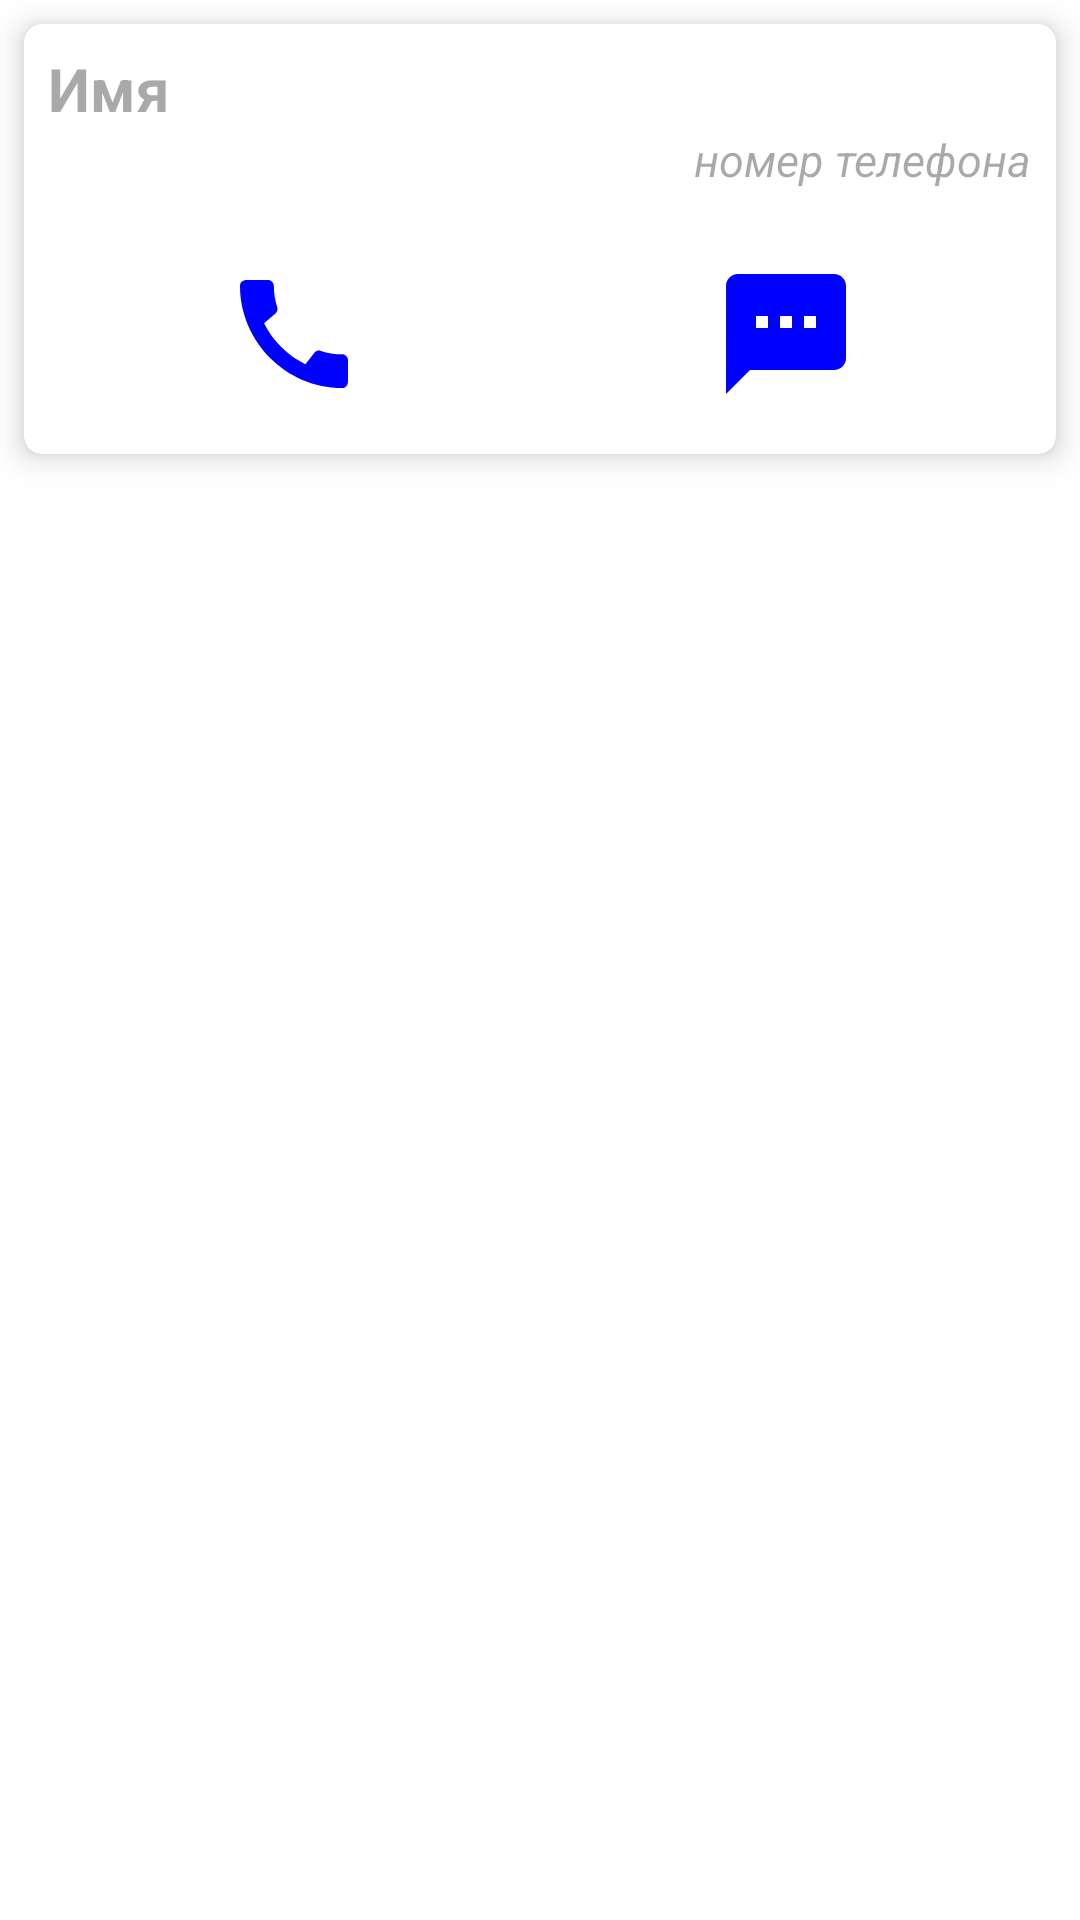

Here is an Android app screen rendered from its layout file. Give the layout XML and the strings, colors and styles it references.
<!-- AndroidManifest.xml: application theme Theme.Samojlov_AV_Homework_Module_16_number_4_Koala -->
<!-- res/layout/phone_book_item.xml -->
<?xml version="1.0" encoding="utf-8"?>
<LinearLayout xmlns:android="http://schemas.android.com/apk/res/android"
    xmlns:app="http://schemas.android.com/apk/res-auto"
    android:layout_width="match_parent"
    android:layout_height="wrap_content"
    android:layout_marginTop="@dimen/padding"
    android:background="@color/white"
    android:orientation="vertical">

    <androidx.cardview.widget.CardView
        android:id="@+id/containerToolbarCW"
        android:layout_width="match_parent"
        android:layout_height="wrap_content"
        android:layout_margin="@dimen/margin"
        app:cardBackgroundColor="@color/white"
        app:cardCornerRadius="@dimen/cardCornerRadius"
        app:cardElevation="@dimen/cardElevation">

        <LinearLayout
            android:layout_width="match_parent"
            android:layout_height="wrap_content"
            android:orientation="vertical"
            android:padding="@dimen/padding">

            <TextView
                android:id="@+id/nameTV"
                android:layout_width="match_parent"
                android:layout_height="wrap_content"
                android:hint="@string/nameTV_Hint"
                android:textColor="@color/Blue"
                android:textSize="@dimen/name_phone_book_textSize"
                android:textStyle="bold"></TextView>

            <TextView
                android:id="@+id/phoneTV"
                android:layout_width="wrap_content"
                android:layout_height="wrap_content"
                android:layout_gravity="end"
                android:hint="@string/phoneTV_Hint"
                android:textColor="@color/black"
                android:textSize="@dimen/phone_phone_book_textSize"
                android:textStyle="italic"></TextView>

            <LinearLayout
                android:layout_width="match_parent"
                android:layout_height="wrap_content"
                android:layout_marginTop="@dimen/phone_phone_marginTop_icon"
                android:orientation="horizontal">

                <ImageView
                    android:id="@+id/callPhoneIV"
                    android:layout_width="wrap_content"
                    android:layout_height="@dimen/phone_phone_icon_size"
                    android:layout_gravity="center_vertical"
                    android:layout_margin="@dimen/margin"
                    android:layout_weight="1"
                    android:src="@drawable/call_icon"></ImageView>

                <ImageView
                    android:id="@+id/smsPhoneIV"
                    android:layout_width="wrap_content"
                    android:layout_height="@dimen/phone_phone_icon_size"
                    android:layout_margin="@dimen/margin"
                    android:layout_weight="1"
                    android:src="@drawable/sms_icon"></ImageView>

            </LinearLayout>

        </LinearLayout>
    </androidx.cardview.widget.CardView>


</LinearLayout>
<!-- resources referenced by this layout -->
<resources>
  <color name="Blue">#0000ff</color>
  <color name="black">#FF000000</color>
  <color name="white">#FFFFFFFF</color>
  <dimen name="cardCornerRadius">6dp</dimen>
  <dimen name="cardElevation">6dp</dimen>
  <dimen name="margin">8dp</dimen>
  <dimen name="name_phone_book_textSize">20sp</dimen>
  <dimen name="padding">8dp</dimen>
  <dimen name="phone_phone_book_textSize">15sp</dimen>
  <dimen name="phone_phone_icon_size">48dp</dimen>
  <dimen name="phone_phone_marginTop_icon">16dp</dimen>
  <!-- drawable call_icon (drawable) -->
  <vector xmlns:android="http://schemas.android.com/apk/res/android" android:height="24dp" android:tint="#0000FF" android:viewportHeight="24" android:viewportWidth="24" android:width="24dp">
        
      <path android:fillColor="@android:color/white" android:pathData="M20.01,15.38c-1.23,0 -2.42,-0.2 -3.53,-0.56 -0.35,-0.12 -0.74,-0.03 -1.01,0.24l-1.57,1.97c-2.83,-1.35 -5.48,-3.9 -6.89,-6.83l1.95,-1.66c0.27,-0.28 0.35,-0.67 0.24,-1.02 -0.37,-1.11 -0.56,-2.3 -0.56,-3.53 0,-0.54 -0.45,-0.99 -0.99,-0.99H4.19C3.65,3 3,3.24 3,3.99 3,13.28 10.73,21 20.01,21c0.71,0 0.99,-0.63 0.99,-1.18v-3.45c0,-0.54 -0.45,-0.99 -0.99,-0.99z"/>
      
  </vector>
  <!-- drawable sms_icon (drawable) -->
  <vector xmlns:android="http://schemas.android.com/apk/res/android" android:height="24dp" android:tint="#0000FF" android:viewportHeight="24" android:viewportWidth="24" android:width="24dp">
        
      <path android:fillColor="@android:color/white" android:pathData="M20,2L4,2c-1.1,0 -1.99,0.9 -1.99,2L2,22l4,-4h14c1.1,0 2,-0.9 2,-2L22,4c0,-1.1 -0.9,-2 -2,-2zM9,11L7,11L7,9h2v2zM13,11h-2L11,9h2v2zM17,11h-2L15,9h2v2z"/>
      
  </vector>
  <string name="nameTV_Hint">Имя</string>
  <string name="phoneTV_Hint">номер телефона</string>
  <style name="Theme.Samojlov_AV_Homework_Module_16_number_4_Koala" parent="Base.Theme.Samojlov_AV_Homework_Module_16_number_4_Koala" />
  <style name="Base.Theme.Samojlov_AV_Homework_Module_16_number_4_Koala" parent="Theme.Material3.DayNight.NoActionBar">
          
          
      </style>
</resources>
